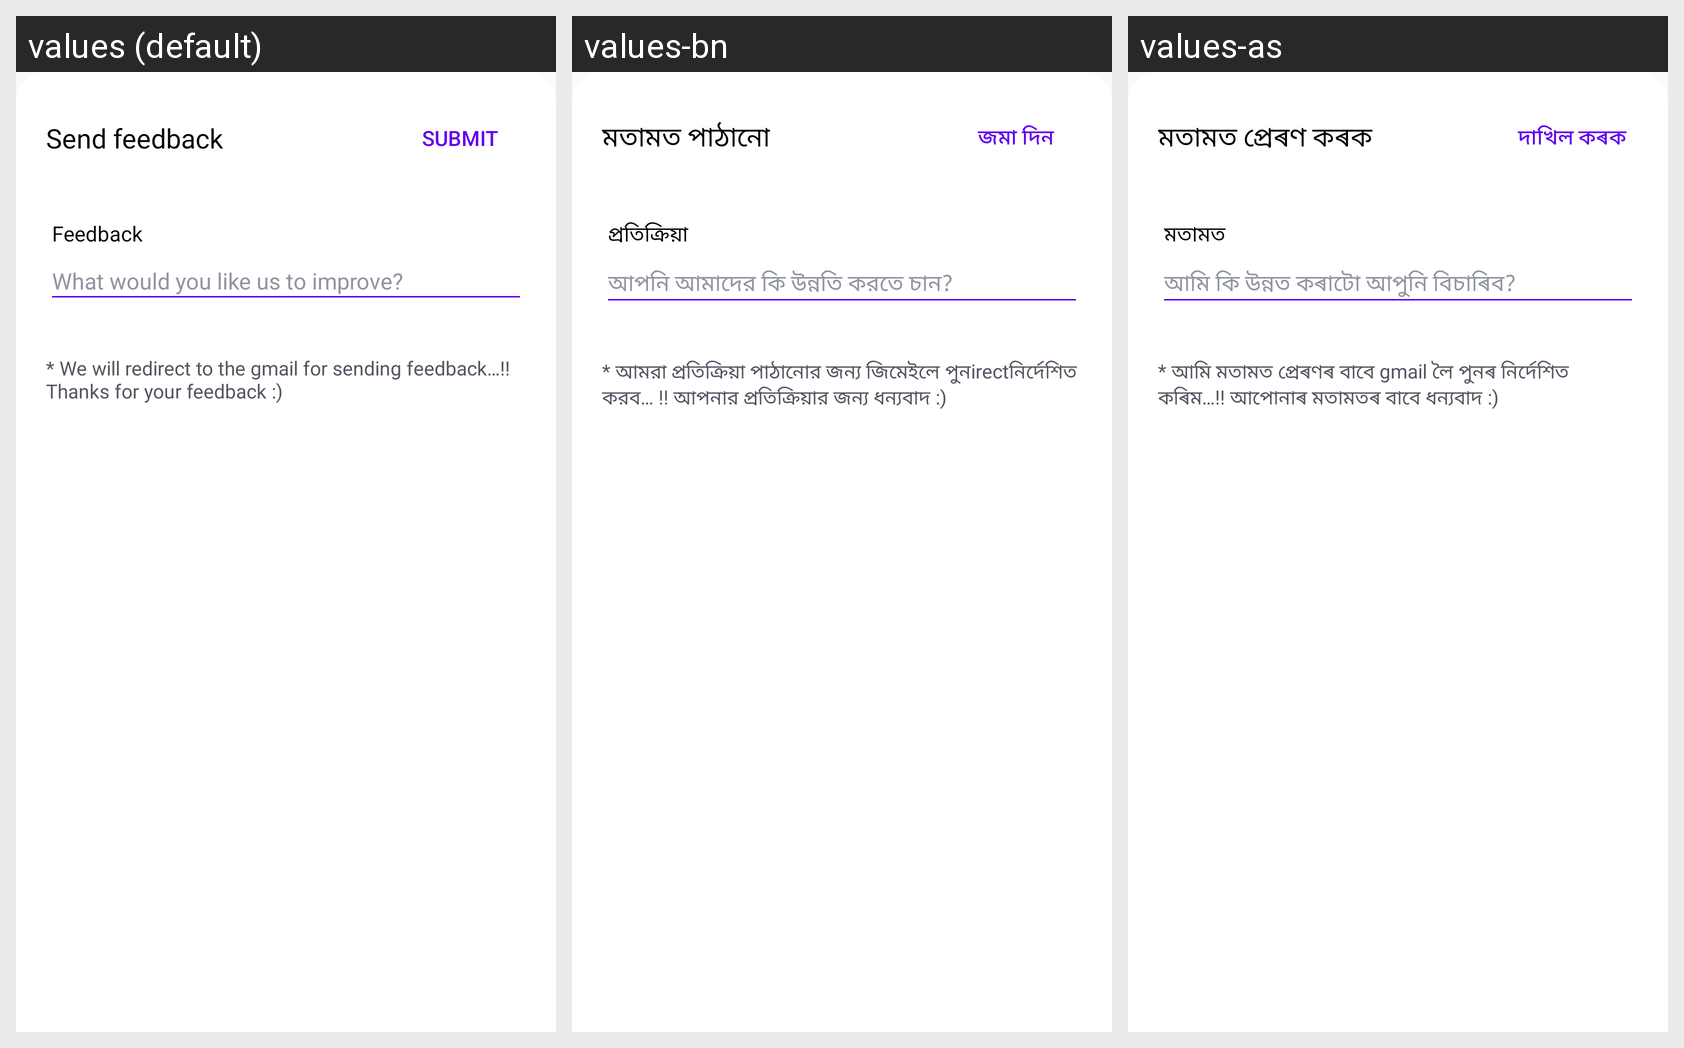

Translations of the strings shown on this Android screen, per locale in the grid:
Android screen res/layout/bottomsheet_feedback.xml rendered under 3 locales, left to right: values (default), values-bn, values-as. Device: Nexus 5 (rendered at 1080×1920; each locale shown at half size, 540×960, under a caption strip naming it); theme Theme.Cllasify.
Strings drawn on this screen, with the default value and each locale's value (text and hints the layout hard-codes, and strings that could not be matched under every locale, appear in the picture but are not listed):

send_feedback
  values: Send feedback
  values-bn: মতামত পাঠানো
  values-as: মতামত প্ৰেৰণ কৰক

submit
  values: Submit
  values-bn: জমা দিন
  values-as: দাখিল কৰক

feedback
  values: Feedback
  values-bn: প্রতিক্রিয়া
  values-as: মতামত

hint_feedback
  values: What would you like us to improve?
  values-bn: আপনি আমাদের কি উন্নতি করতে চান?
  values-as: আমি কি উন্নত কৰাটো আপুনি বিচাৰিব?

feedback_warning
  values: * We will redirect to the gmail for sending feedback…!! Thanks for your feedback :)
  values-bn: * আমরা প্রতিক্রিয়া পাঠানোর জন্য জিমেইলে পুনirectনির্দেশিত করব… !! আপনার প্রতিক্রিয়ার জন্য ধন্যবাদ :)
  values-as: * আমি মতামত প্ৰেৰণৰ বাবে gmail লৈ পুনৰ নিৰ্দেশিত কৰিম…!! আপোনাৰ মতামতৰ বাবে ধন্যবাদ :)
